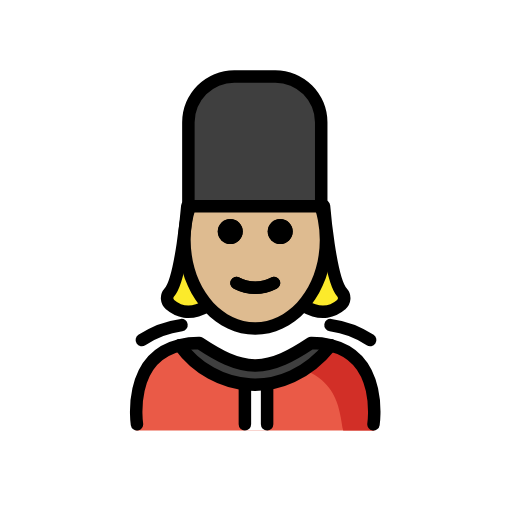
t = 0.00 s
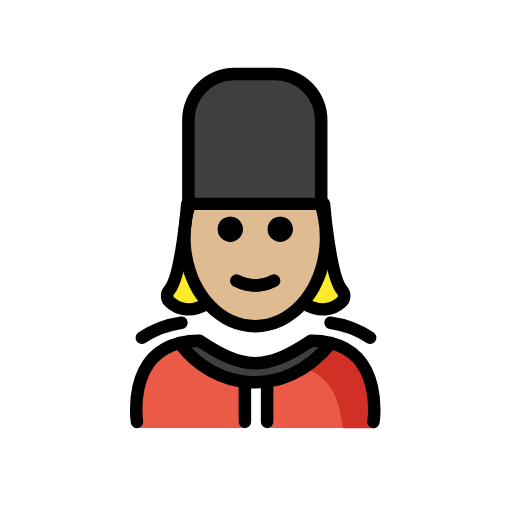
t = 0.48 s
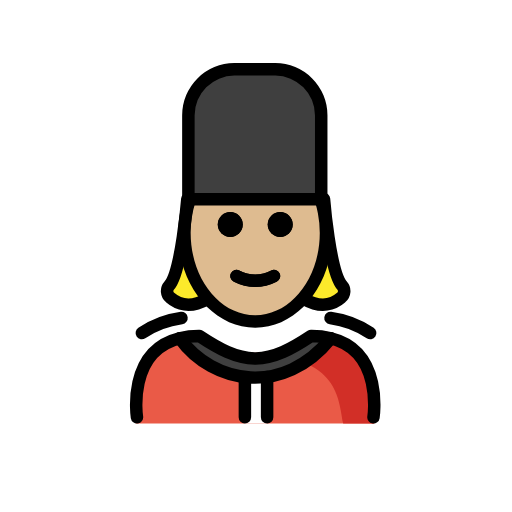
t = 1.43 s
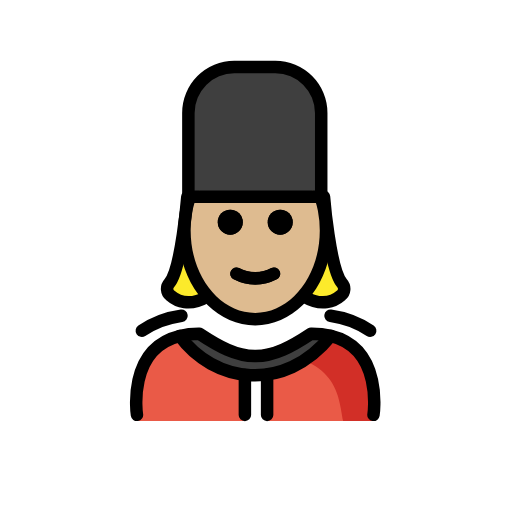
t = 1.90 s
t = 2.38 s: frame unchanged from t = 1.43 s, image omitted
t = 3.33 s: frame unchanged from t = 0.48 s, image omitted

The animated SVG that drew these frames (rendered in a browser with its animation timeline set to each time). Animation: 1 SMIL element (animateTransform=1); one cycle of 3.80 s, repeats indefinitely.

<?xml version='1.0' encoding='utf-8'?>
<svg xmlns="http://www.w3.org/2000/svg" id="emoji" viewBox="-5 -5 82 82" width="200" height="200" role="img">
  <title>OpenMoji: woman guard: medium-light skin tone</title><g><g id="color">
    <path fill="#3f3f3f" d="M24.8721,28.026H46.1446v-13.44a7.3521,7.3521,0,0,0-7.352-7.3521H32.2241a7.3521,7.3521,0,0,0-7.352,7.3521Z" />
    <path fill="#ea5a47" d="M54.92,63.9415s4.011-14.0016-10.3-14.8974c-3.1919,2.1193-5.9264,3.5838-9,3.5775h.125c-3.0736.0063-5.8082-1.4582-9-3.5775-12,0-10,14.8974-10,14.8974" />
    <path fill="#d22f27" d="M45.3616,49.09c-3.1127,2.0751-4.9834,3.24-8.9725,3.8183,12.8266.404,12.8266,7.1094,13.5749,11.0371h5.0206S57.1448,49.09,45.3616,49.09Z" />
    <polygon fill="#fff" points="38 57.061 33.817 57.061 34.117 63.943 37.8 63.943 38 57.061" />
    <path fill="#3f3f3f" d="M44.8159,49.9433a13.1666,13.1666,0,0,1,3.17.36c-7.49,9.31-18.82,7.44-24.21,0a13.0806,13.0806,0,0,1,3.16-.36c3.16,2.09,5.86,3.55,8.88,3.59h.12C38.9559,53.4933,41.6659,52.0333,44.8159,49.9433Z" />
  </g>
  <g id="hair">
    <g>
      <polygon fill="#fcea2b" points="24 29 24 32 24 36 23 39 22 42 23 45 25 45 27 45 28.132 43.559 27.556 42.127 25.37 36.959 25 32 26 28 27 27 24 29" />
      <polygon fill="#fcea2b" points="48 29 48 32 48 36 49 39 50 42 49 45 47 45 45 45 43.868 43.559 44.591 42.43 46.777 37.262 47.1 32.801 46.074 28.149 45 27 48 29" />
    </g>
  </g>
  <g id="skin">
    <g id="skin-2">
      <path fill="#debb90" d="M47.2076,33.8665a15.9638,15.9638,0,0,0-1.2315-6.2084L25.39,28.0256a16.0277,16.0277,0,0,0-1.082,5.841,16.49,16.49,0,0,0,.2326,2.77c1.0677,6.2642,5.49,10.9764,11.5946,10.9764s10.2669-5.1983,10.8175-10.8467A16.4563,16.4563,0,0,0,47.2076,33.8665Z" />
    </g>
  </g>
  <g id="line">
    <g id="line-2">
      <path d="M41.88,32.0871a2,2,0,1,1-2-2,2.0007,2.0007,0,0,1,2,2" />
      <path d="M33.88,32.0871a2,2,0,1,1-2-2,2.0007,2.0007,0,0,1,2,2" />
      <path d="M35.88,42.09a7.6528,7.6528,0,0,1-3.4473-.8579,1,1,0,0,1,.8946-1.7891,5.3772,5.3772,0,0,0,5.1054,0,1,1,0,0,1,.8946,1.7891A7.6528,7.6528,0,0,1,35.88,42.09Z" />
      <path fill="none" stroke="#000" stroke-linecap="round" stroke-linejoin="round" stroke-width="2" d="M16.9359,62.9433s-1.62-10.56,6.84-12.64a13.0806,13.0806,0,0,1,3.16-.36c3.16,2.09,5.86,3.55,8.88,3.59h.12c3.02-.04,5.73-1.5,8.88-3.59a13.1666,13.1666,0,0,1,3.17.36c8.45,2.09,6.83,12.64,6.83,12.64" />
      <path fill="none" stroke="#000" stroke-linecap="round" stroke-linejoin="round" stroke-width="2" d="M23.7759,50.3033c5.39,7.44,16.72,9.31,24.21,0" />
      <path d="M34.2207,63.9531a.9994.9994,0,0,1-1-1V56.5518a1,1,0,0,1,2,0v6.4013A.9994.9994,0,0,1,34.2207,63.9531Z" />
      <path d="M37.7793,63.9531a.9994.9994,0,0,1-1-1V56.5205a1,1,0,0,1,2,0v6.4326A.9994.9994,0,0,1,37.7793,63.9531Z" />
      <path d="M46.4443,29.0259H25.1719a1,1,0,0,1-1-1V14.5864a8.3621,8.3621,0,0,1,8.3525-8.3525h6.5684a8.3613,8.3613,0,0,1,8.3515,8.3525v13.44A1,1,0,0,1,46.4443,29.0259Zm-20.2724-2H45.4443V14.5864a6.3593,6.3593,0,0,0-6.3515-6.3525H32.5244a6.36,6.36,0,0,0-6.3525,6.3525Z" />
      <path d="M41.8758,32.0792a2,2,0,1,1-2-2,2.0007,2.0007,0,0,1,2,2" />
      <path d="M33.8758,32.0792a2,2,0,1,1-2-2,2.0007,2.0007,0,0,1,2,2" />
      <path d="M35.8757,42.0817a7.6541,7.6541,0,0,1-3.4473-.8579,1,1,0,0,1,.8946-1.7891,5.3772,5.3772,0,0,0,5.1054,0,1,1,0,0,1,.8946,1.7891A7.6544,7.6544,0,0,1,35.8757,42.0817Z" />
      <path d="M35.876,48.6133c-6.8037,0-12.3389-6.8067-12.3389-15.1734a18.26,18.26,0,0,1,.82-5.4565,1,1,0,1,1,1.9082.5977,16.2548,16.2548,0,0,0-.7285,4.8588c0,7.2642,4.6377,13.1734,10.3389,13.1734S46.2139,40.7041,46.2139,33.44a16.62,16.62,0,0,0-.3018-3.17,15.84,15.84,0,0,0-.4209-1.6723,1,1,0,0,1,1.91-.5938,17.86,17.86,0,0,1,.4736,1.8843,18.619,18.619,0,0,1,.3389,3.5517C48.2139,41.8066,42.6787,48.6133,35.876,48.6133Z" />
      <path fill="none" stroke="#000" stroke-linecap="round" stroke-linejoin="round" stroke-width="2" d="M17.7153,49.4632a15.0763,15.0763,0,0,1,6.3522-2.3986" />
      <path fill="none" stroke="#000" stroke-linecap="round" stroke-linejoin="round" stroke-width="2" d="M54.2847,49.4632a15.0763,15.0763,0,0,0-6.3522-2.3986" />
    </g>
    <path fill="none" stroke="#000" stroke-linecap="round" stroke-linejoin="round" stroke-width="2" d="M28.1323,44.0457c-2.8064,1.58-4.7476.7338-5.8883-.2663a1.3329,1.3329,0,0,1-.1494-1.9094C24.05,39.75,25,28,25,28" />
    <path fill="none" stroke="#000" stroke-linecap="round" stroke-linejoin="round" stroke-width="2" d="M43.7589,44.0457c2.8065,1.58,4.7476.7338,5.8884-.2663a1.3329,1.3329,0,0,0,.1494-1.9094C47.8414,39.75,46.8913,28,46.8913,28" />
  </g>
<animateTransform attributeName="transform" type="translate" values="0 0;0 -1.5;0 0" dur="3.8s" repeatCount="indefinite" /></g></svg>
